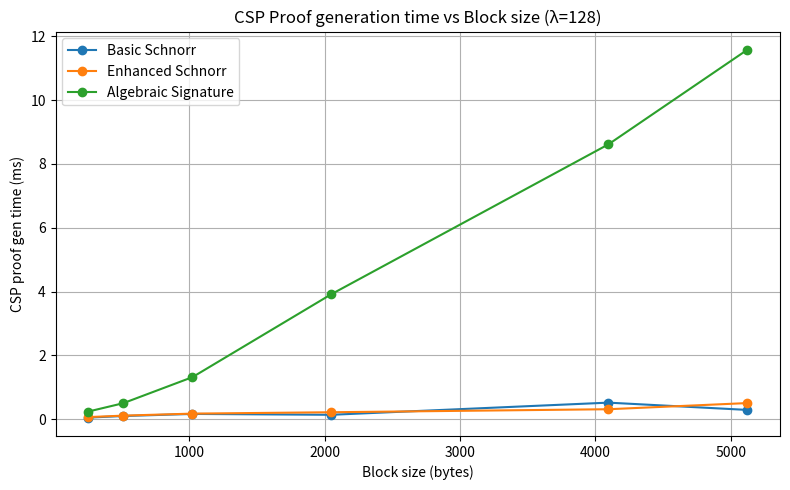
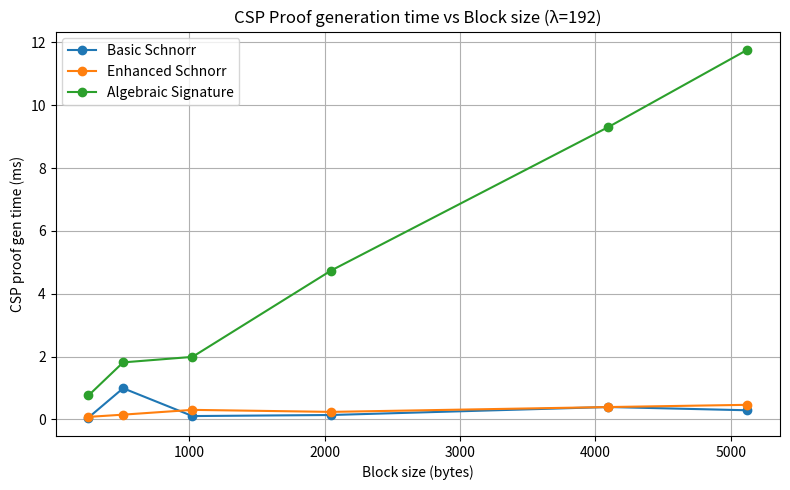
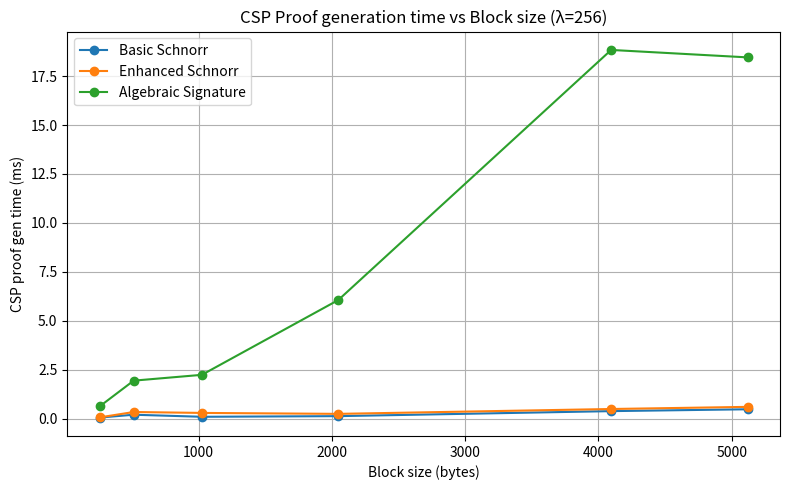

Write the Python code that produced these figures, in order.
import pandas as pd
import matplotlib.pyplot as plt

# === Data for CSP proof gen time ===
# For λ=128
csp_128 = [
    {"Block size":256, "Basic":0.0521, "Enhanced":0.0677, "Algebraic":0.2429},
    {"Block size":512, "Basic":0.101,  "Enhanced":0.1134, "Algebraic":0.5018},
    {"Block size":1024,"Basic":0.1669, "Enhanced":0.1764, "Algebraic":1.3196},
    {"Block size":2048,"Basic":0.1394, "Enhanced":0.2196, "Algebraic":3.9144},
    {"Block size":4096,"Basic":0.5206, "Enhanced":0.3141, "Algebraic":8.6143},
    {"Block size":5120,"Basic":0.2928, "Enhanced":0.5066, "Algebraic":11.5727},
]

# For λ=192
csp_192 = [
    {"Block size":256, "Basic":0.058,  "Enhanced":0.0799, "Algebraic":0.7618},
    {"Block size":512, "Basic":0.9922, "Enhanced":0.1516, "Algebraic":1.8151},
    {"Block size":1024,"Basic":0.1064, "Enhanced":0.3038, "Algebraic":1.9906},
    {"Block size":2048,"Basic":0.1404, "Enhanced":0.2395, "Algebraic":4.7389},
    {"Block size":4096,"Basic":0.3946, "Enhanced":0.3935, "Algebraic":9.3073},
    {"Block size":5120,"Basic":0.2910, "Enhanced":0.4642, "Algebraic":11.7606},
]

# For λ=256
csp_256 = [
    {"Block size":256, "Basic":0.0592, "Enhanced":0.0687, "Algebraic":0.6274},
    {"Block size":512, "Basic":0.2056, "Enhanced":0.344,  "Algebraic":1.9454},
    {"Block size":1024,"Basic":0.1004, "Enhanced":0.2975, "Algebraic":2.2427},
    {"Block size":2048,"Basic":0.1334, "Enhanced":0.2494, "Algebraic":6.0633},
    {"Block size":4096,"Basic":0.3893, "Enhanced":0.4977, "Algebraic":18.8334},
    {"Block size":5120,"Basic":0.4842, "Enhanced":0.6067, "Algebraic":18.4530},
]

# === Create DataFrames ===
df_csp_128 = pd.DataFrame(csp_128)
df_csp_192 = pd.DataFrame(csp_192)
df_csp_256 = pd.DataFrame(csp_256)

# === Define plotting function ===
def plot_csp_vs_block(df, λ):
    plt.figure(figsize=(8,5))
    plt.plot(df["Block size"], df["Basic"],   marker='o', label="Basic Schnorr")
    plt.plot(df["Block size"], df["Enhanced"],marker='o', label="Enhanced Schnorr")
    plt.plot(df["Block size"], df["Algebraic"],marker='o', label="Algebraic Signature")
    plt.title(f"CSP Proof generation time vs Block size (λ={λ})")
    plt.xlabel("Block size (bytes)")
    plt.ylabel("CSP proof gen time (ms)")
    plt.grid(True)
    plt.legend()
    plt.tight_layout()
    plt.show()

# === Plot separately for each λ ===
plot_csp_vs_block(df_csp_128, 128)
plot_csp_vs_block(df_csp_192, 192)
plot_csp_vs_block(df_csp_256, 256)
